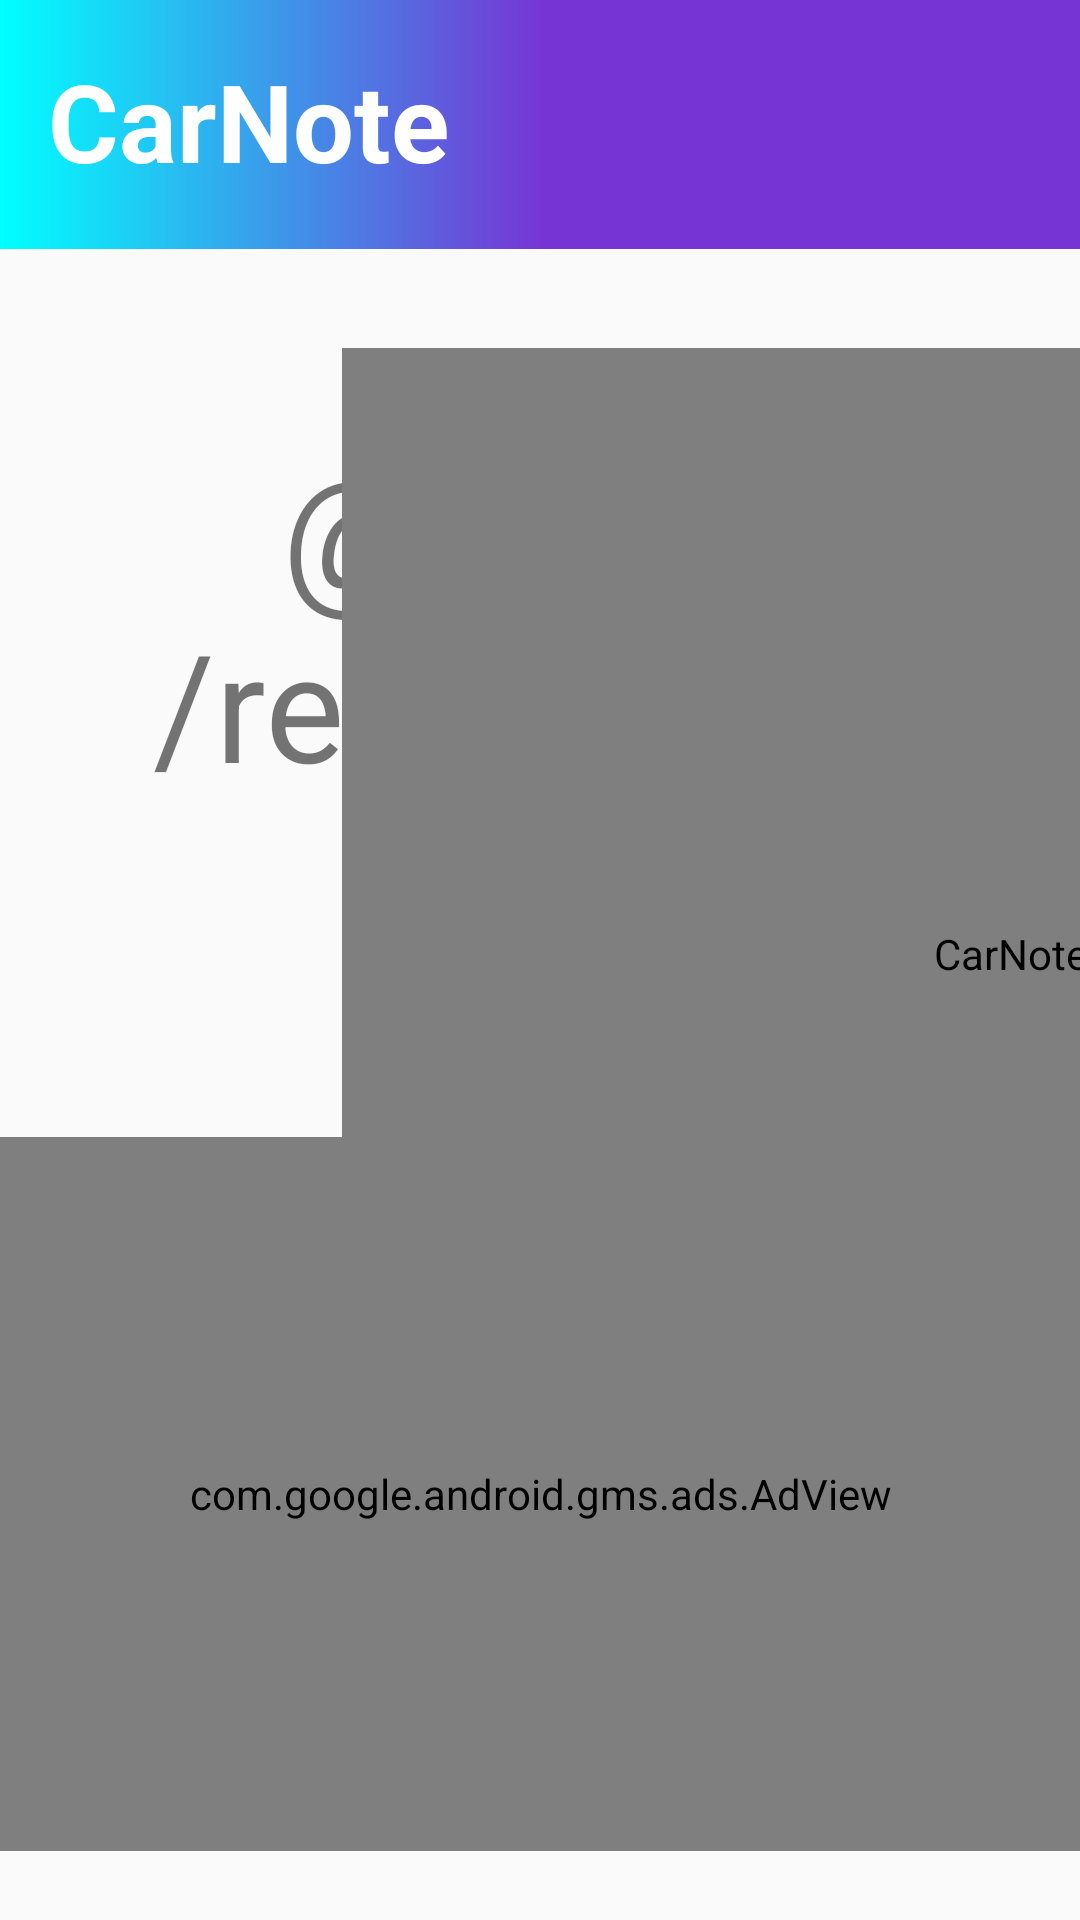

Android layout source for this screen:
<!-- AndroidManifest.xml: application theme Theme.PossanteÁlcoolOuGasolina -->
<!-- res/layout/activity_consumo_por_litro_resoltado.xml -->
<?xml version="1.0" encoding="utf-8"?>
<androidx.constraintlayout.widget.ConstraintLayout xmlns:android="http://schemas.android.com/apk/res/android"
    xmlns:app="http://schemas.android.com/apk/res-auto"
    xmlns:tools="http://schemas.android.com/tools"
    android:layout_width="match_parent"
    android:layout_height="match_parent"
    tools:context="br.com.CarNote.activity.activitys.AlcoolOuGasolinaResultado">

    <LinearLayout
        android:id="@+id/linearLayout"
        android:layout_width="wrap_content"
        android:layout_height="83dp"
        android:background="@drawable/detalhe_menu3"
        android:orientation="horizontal"
        app:layout_constraintEnd_toEndOf="parent"
        app:layout_constraintStart_toStartOf="parent"
        app:layout_constraintTop_toTopOf="parent">

        <TextView
            android:id="@+id/textView"
            android:layout_width="wrap_content"
            android:layout_height="wrap_content"
            android:layout_marginStart="16dp"
            android:layout_marginLeft="16dp"
            android:layout_marginTop="16dp"

            android:layout_marginBottom="20dp"
            android:text="CarNote"
            android:textColor="#FFFFFF"
            android:textSize="36sp"
            android:textStyle="bold" />
    </LinearLayout>

    <TextView
        android:id="@+id/textViewResultado2"
        android:layout_width="282dp"
        android:layout_height="179dp"
        android:layout_marginTop="44dp"
        android:gravity="center_horizontal|center_vertical"
        android:text="@string/resultado2"
        android:textSize="50sp"
        app:layout_constraintEnd_toEndOf="parent"
        app:layout_constraintHorizontal_bias="0.496"
        app:layout_constraintStart_toStartOf="parent"
        app:layout_constraintTop_toTopOf="@+id/guideline4" />

    <com.airbnb.lottie.LottieAnimationView
        android:id="@+id/lottieAnimationView4"
        android:layout_width="408dp"
        android:layout_height="365dp"
        android:layout_marginTop="44dp"
        android:contentDescription="@string/app_name"
        app:layout_constraintStart_toStartOf="@+id/guideline9"
        app:layout_constraintTop_toTopOf="@+id/guideline4"
        app:lottie_autoPlay="true"
        app:lottie_loop="false"
        app:lottie_rawRes="@raw/fuel2" />

    <com.airbnb.lottie.LottieAnimationView
        android:id="@+id/lottieAnimationView2"
        android:layout_width="208dp"
        android:layout_height="164dp"
        android:layout_marginTop="164dp"
        android:contentDescription="@string/app_name"
        app:layout_constraintStart_toStartOf="@+id/guideline10"
        app:layout_constraintTop_toTopOf="@+id/guideline4"
        app:lottie_autoPlay="true"
        app:lottie_loop="false"
        app:lottie_rawRes="@raw/fuel" />

    <androidx.constraintlayout.widget.Guideline
        android:id="@+id/guideline4"
        android:layout_width="wrap_content"
        android:layout_height="wrap_content"
        android:orientation="horizontal"
        app:layout_constraintGuide_begin="72dp" />

    <androidx.constraintlayout.widget.Guideline
        android:id="@+id/guideline9"
        android:layout_width="wrap_content"
        android:layout_height="wrap_content"
        android:orientation="vertical"
        app:layout_constraintGuide_begin="114dp" />

    <androidx.constraintlayout.widget.Guideline
        android:id="@+id/guideline10"
        android:layout_width="wrap_content"
        android:layout_height="wrap_content"
        android:orientation="vertical"
        app:layout_constraintGuide_begin="233dp" />

    <com.google.android.gms.ads.AdView
        android:id="@+id/adViewConsumoPorLitroResultado"
        android:layout_width="392dp"
        android:layout_height="238dp"
        android:layout_marginTop="84dp"
        app:layout_constraintEnd_toEndOf="parent"
        app:layout_constraintHorizontal_bias="0.516"
        app:layout_constraintStart_toStartOf="parent"
        app:layout_constraintTop_toBottomOf="@+id/textViewResultado2"
        app:adSize="BANNER"
        app:adUnitId="ca-app-pub-9067087122803339/8496050467"/>

</androidx.constraintlayout.widget.ConstraintLayout>
<!-- resources referenced by this layout -->
<resources>
  <!-- drawable detalhe_menu3: png bitmap (drawable-v24, 2002 bytes) -->
  <string name="app_name">CarNote</string>
  <style name="Theme.PossanteÁlcoolOuGasolina" parent="Theme.AppCompat.Light.NoActionBar">
          
          <item name="colorPrimary">@color/purple_500</item>
          <item name="colorPrimaryVariant">?android:attr/colorEdgeEffect</item>
          <item name="colorOnPrimary">@color/white</item>
          
          <item name="colorSecondary">@color/teal_200</item>
          <item name="colorSecondaryVariant">@color/teal_700</item>
          <item name="colorOnSecondary">@color/black</item>
          
          <item name="android:statusBarColor" tools:targetApi="l">?attr/colorPrimaryVariant</item>
          
      </style>
  <color name="purple_500">#7734D5</color>
  <color name="white">#FFFFFFFF</color>
  <color name="teal_200">#FF03DAC5</color>
  <color name="teal_700">#FF018786</color>
  <color name="black">#FF000000</color>
</resources>
